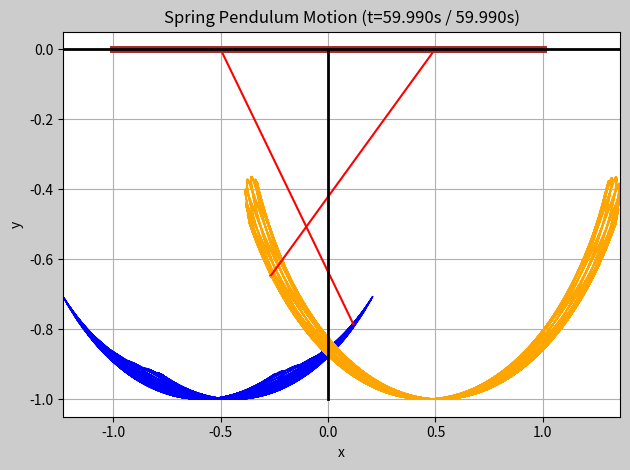

The matplotlib source for this figure:
# -*- coding: utf-8 -*-
"""
Created on Sun Mar 26 22:07:28 2017

Two pendulums of mass m1/m2 are connected to a board
that can translate left and right along the X axis (frictionlness).  
RK4 will be used to model the bob's motion.

Date last modified: 6/17/21          
@author: NEWCOMERGA1
"""

import numpy as np
from scipy.signal import argrelmax, argrelmin
import matplotlib.pyplot as plt
import matplotlib.gridspec as gridspec

# ===================================================
# //////////////////////// FUNCTIONS
# =======================================
def pendulumBoard(s, t, param):
    '''
    Returns right-hand side of board double-pendulum equations, used for RK4
      Inputs
        s      State vector [r  v  phi  w]
        t      Time (not used)
        param   Parameters: mass, length, board mass, gravity  
      Output
        deriv  Derivatives [dr/dt dv/dt dphi/dt dw/dt]
    '''
    # Constants and variables
    m1 = param[0]
    m2 = param[1]
    L1 = param[2]
    L2 = param[3]
    M = param[4]
    g = param[5]
    
    r = s[0]
    v = s[1]
    phi1 = s[2]
    w1 = s[3]
    phi2 = s[4]
    w2 = s[5]
    
    mass_denom = m1*(np.sin(phi1)**2) + m2*(np.sin(phi2)**2) + M
    
    # calculations
    v_accel = ( (m1*np.sin(phi1)* (L1*w1**2 + g*np.cos(phi1)) +  m2*np.sin(phi2)* (L2*w2**2 + g*np.cos(phi2)))
                    / mass_denom )
    w1_accel = -1 / (mass_denom*L1) * (g*np.sin(phi1)*(M+m1+m2) + m1*L1*w1**2*np.sin(phi1)*np.cos(phi1)
                                      + m2*L2*w2**2*np.sin(phi2)*np.cos(phi2) )
    w2_accel = -1 / (mass_denom*L2) * (g*np.sin(phi2)*(M+m1+m2) + m1*L1*w1**2*np.sin(phi1)*np.cos(phi1)
                                      + m2*L2*w2**2*np.sin(phi2)*np.cos(phi2) )
    
    #  Return derivatives
    deriv = np.array([v, v_accel, w1, w1_accel, w2, w2_accel])
    return deriv

    
def rk4(x, t, tau, derivsRK, param):
    """
    Runge-Kutta integrator (4th order)
    Inputs
      x          Array of current values of dependent variables
      t          Independent variable (usually time)
      tau        Step size (usually time step)
      derivsRK   Right hand side of the ODE; derivsRK is the
                 name of the function which returns dx/dt
                 Calling format derivsRK(x,t,param).
      param      Extra parameters passed to derivsRK
    Output
      x          New value of x after a step of size tau
    """

    # Evaluate F1 = f(x,t).
    F1 = derivsRK(x, t, param)  

    # Evaluate F2 = f( x+tau*F1/2, t+tau/2 )
    half_tau = 0.5*tau
    t_half = t + half_tau

    xtemp = x +half_tau*F1
    F2 = derivsRK(xtemp, t_half, param)  
    
    # Evaluate F3 = f( x+tau*F2/2, t+tau/2 )
    xtemp = x + half_tau*F2
    F3 = derivsRK(xtemp, t_half, param)
    
    # Evaluate F4 = f( x+tau*F3, t+tau )
    t_full = t + tau
    xtemp = x + tau*F3
    F4 = derivsRK(xtemp, t_full, param)
    
    # Return x(t+tau) computed from fourth-order R-K
    x += tau/6.*(F1 + 2.*(F2+F3) + F4)

    return x
    

# ===================================================
# //////////////////////// PROGRAM
# =======================================

print(    '''
    Models motion of a pendulum bob attached at the end to a board that can 
    translate freely in the X axis with the fourth order Runge-Kutta method.
    
    Motion Plot::   -Use R/L arrow keys to step forward/backward in time
                    -Use U/D arrow keys to toggle motion plot and parameter plot
    '''
)
# Set constants
pi = np.pi
m1 = 0.1         # mass of pendulum bob 1 (kg)
m2 = 0.1         # mass of pendulum bob 2 (kg)
L1 = 1.0         # length of pendulum 1 (m)
L2 = 1.0         # length of pendulum 2 (m)
c1 = -0.5        # distance of board COM to bob 2 pendulum pin (m)
c2 = 0.5         # distance of board COM to bob 2 pendulum pin (m)
M = 1          # mass of the board (kg)
g = 9.81        # graviational constant (m/s^2)
time = 0.0      # (s)
param = [m1, m2, L1, L2, M, g]    # list of parameters


# Setting initial values
phi10 = pi/180 * 45
phi20 = pi/180 * -60
w10 = 0.0             # initial angular velocity of bob 1
w20 = 0.0             # initial angular velocity of bob 2
r0 = 0               # initial position of the board
v0 = 0.0             # initial velocity of the board

state = np.array([r0, v0, phi10, w10, phi20, w20])        # state vector


# Time step
nStep = 6000    # number of steps
tau = 0.01       # time step (s)

# Lists for plotting
phi1_plot = []           # angular values of bob 1
phi2_plot = []           # angular values of bob 2
x1_plot = []             # x position of bob 1
y1_plot = []             # y position of bob 1
x2_plot = []             # x position of bob 2
y2_plot = []             # y position of bob 2
X_plot = []             # x position of the board
Y_plot = []             # y position of the board
t_plot = []             # time

# Running RK4
for iStep in range(nStep):
    r = state[0]        # position of the board
    phi1 = state[2]      # angular position of bob 1
    phi2 = state[4]      # angular position of bob 2
    
    # storing values
    phi1_plot.append(phi1 * 180/pi)
    phi2_plot.append(phi2 * 180/pi)
    x1_plot.append(L1*np.sin(phi1) + r + c1)
    y1_plot.append(-L1*np.cos(phi1))
    x2_plot.append(L2*np.sin(phi2) + r + c2)
    y2_plot.append(-L2*np.cos(phi2))
    X_plot.append(r)
    Y_plot.append(0)
    t_plot.append(time)
    
    # calculating next state
    state = rk4(state, time, tau, pendulumBoard, param)
        
    # incrementing time
    time += tau    



phi1_argMax = argrelmax(np.array(phi1_plot))[0]
phi1_argMin = argrelmin(np.array(phi1_plot))[0]
phi2_argMax = argrelmax(np.array(phi2_plot))[0]
phi2_argMin = argrelmin(np.array(phi2_plot))[0]

phi1_argExtrema = np.sort(np.concatenate((phi1_argMin, phi1_argMax)))
phi2_argExtrema = np.sort(np.concatenate((phi2_argMin, phi2_argMax)))

phi1_extrema = np.array(phi1_plot)[phi1_argExtrema]
phi2_extrema = np.array(phi2_plot)[phi2_argExtrema]
t1_extrema = np.array(t_plot)[phi1_argExtrema]
t2_extrema = np.array(t_plot)[phi2_argExtrema]

phi1_count = np.linspace(0, len(t1_extrema)-1, len(t1_extrema))
phi2_count = np.linspace(0, len(t2_extrema)-1, len(t2_extrema))

# Post-processing
phi1_wavTime = []
phi2_wavTime = []
phi1_wavelength = []
phi2_wavelength = []
t1_prevMax = -1
t2_prevMax = -1

for i in range(2, len(X_plot)):
    t = t_plot[i-1]
    
    # phi1
    phi1_0 = phi1_plot[i-2]
    phi1_1 = phi1_plot[i-1]
    phi1_2 = phi1_plot[i]
    if phi1_1 > phi1_0 and phi1_1 > phi1_2:
        # max
        if t1_prevMax == -1:
            t1_prevMax = t_plot[i-1]
        else:
            wav = t - t1_prevMax
            phi1_wavelength.append(wav)
            phi1_wavTime.append(t)
            t1_prevMax = t
    
    # phi2
    phi2_0 = phi2_plot[i-2]
    phi2_1 = phi2_plot[i-1]
    phi2_2 = phi2_plot[i]
    if phi2_1 > phi2_0 and phi2_1 > phi2_2:
        # max
        if t2_prevMax == -1:
            t2_prevMax = t
        else:
            wav = t - t2_prevMax
            phi2_wavelength.append(wav)
            phi2_wavTime.append(t)
            t2_prevMax = t
    
    

# Output
print("\nWith constants:")
print("  m1 = {} kg".format(m1))
print("  m2 = {} kg".format(m2))
print("  L1 = {} m".format(L1))
print("  L2 = {} m".format(L2))
print("  M = {} kg".format(M))
print("Initial conditions:")
print("  phi1 = {} deg".format(phi10*180/pi))
print("  phi2 = {} deg".format(phi20*180/pi))
print("  w10 = {} deg/s".format(w10 * 180/pi))
print("  w20 = {} deg/s".format(w20 * 180/pi))
print("  v0 = {} m/s".format(v0))


# Plotting cartesian motion, radial motion, and angular motion
curr_pos = -1
plotMotion = True
def updateChart():
    global ax1, fig1, ax2, ax3, ax4
    
    if plotMotion:
        if not ax1.get_visible():
            ax1.set_visible(True)
        if ax2.get_visible():
            ax2.set_visible(False)
        if ax3.get_visible():
            ax3.set_visible(False)
        if ax4.get_visible():
            ax4.set_visible(False)
    
        ax1.cla()

        minX = np.min([np.min(x1_plot), np.min(x2_plot), np.min(X_plot)])
        maxX = np.max([np.max(x1_plot), np.max(x2_plot), np.max(X_plot)])
        minY = np.min([np.min(y1_plot), np.min(y2_plot), np.min(Y_plot)])
        maxY = np.max([np.max(y1_plot), np.max(y2_plot), np.max(Y_plot)])
        L = np.max([L1, L2])
        
        ax1.scatter(x1_plot[curr_pos], y1_plot[curr_pos], s=5, color='r')
        ax1.scatter(x2_plot[curr_pos], y2_plot[curr_pos], s=5, color='g')
        ax1.plot(x1_plot[0:curr_pos], y1_plot[0:curr_pos], lw=1, color='blue')
        ax1.plot(x2_plot[0:curr_pos], y2_plot[0:curr_pos], lw=1, color='orange')
        ax1.set_title("Spring Pendulum Motion (t={:.3f}s / {:.3f}s)".format(t_plot[curr_pos], t_plot[-1]))
        ax1.set_xlabel("x")
        ax1.set_xlim(minX, maxX)
        ax1.set_ylabel("y")
        ax1.grid(True)
        ax1.plot([X_plot[curr_pos]+c1,x1_plot[curr_pos]],[Y_plot[curr_pos],y1_plot[curr_pos]], color='r', linestyle='-')
        ax1.plot([X_plot[curr_pos]+c2,x2_plot[curr_pos]],[Y_plot[curr_pos],y2_plot[curr_pos]], color='r', linestyle='-')
        ax1.plot([X_plot[curr_pos]-1, X_plot[curr_pos]+1], [0,0], color="brown", lw=5)
            
        # Drawing pendulum and data
        ax1.plot([0,0],[0,minY], color='k', linestyle='-', linewidth=2)
        ax1.plot([minX-L/2,maxX+L/2],[0,0], color='k', linestyle='-', linewidth=2)
        
    if not plotMotion:
        if ax1.get_visible():
            ax1.set_visible(False)
        if not ax2.get_visible():
            ax2.set_visible(True)
        if not ax3.get_visible():
            ax3.set_visible(True)
        if not ax4.get_visible():
            ax4.set_visible(True)

        ax2.cla()
        ax3.cla()
        ax4.cla()

        ax2.plot(t_plot, X_plot)
        ax2.set_title("Translation of the Board")
        ax2.set_xlabel("time(s)")
        ax2.grid(True)
        
        ax3.plot(t_plot, phi1_plot)
        ax3.set_title("Angular Motion of the Bob 1")
        ax3.set_xlabel("time(s)")
        ax3.set_ylabel(r"$\phi$")
        ax3.grid(True)

        ax4.plot(t_plot, phi2_plot)
        ax4.set_title("Angular Motion of the Bob 2")
        ax4.set_xlabel("time(s)")
        ax4.set_ylabel(r"$\phi$")
        ax4.grid(True)


    fig1.tight_layout()
    fig1.canvas.draw()
    
def press(e):
    global curr_pos, plotMotion
    
    if e.key == 'left':
        curr_pos -= 20
    elif e.key == 'right':
        curr_pos += 20
    elif e.key == "up":
        plotMotion = not plotMotion
    elif e.key == "down":
        plotMotion = not plotMotion
    else:
        return
    
    curr_pos = curr_pos % len(X_plot)

    updateChart()

fig1 = plt.figure(1, facecolor="0.80")
fig1.canvas.mpl_connect('key_press_event', press)
spec1 = gridspec.GridSpec(ncols=1, nrows=3, figure=fig1)
ax1 = fig1.add_subplot(spec1[:, 0])
ax2 = fig1.add_subplot(spec1[0, 0])
ax3 = fig1.add_subplot(spec1[1, 0])
ax4 = fig1.add_subplot(spec1[2, 0])

updateChart()

if False:
    fig2 = plt.figure(2)
    ax_2 = fig2.add_subplot(111)
    ax_2.plot(phi1_wavTime, phi1_wavelength, label="Bob #1")
    ax_2.plot(phi2_wavTime, phi2_wavelength, label="Bob #2")
    ax_2.grid()
    ax_2.legend()
    ax_2.set_title("Wavelength of Pendulums")
    ax_2.set_xlabel("Time(s)")
    ax_2.set_ylabel("Wavelength (s)")    
    
    fig3 = plt.figure(3)
    ax_3 = fig3.add_subplot(111)
    ax_3.plot(t1_extrema, phi1_count, label="Bob #1")
    ax_3.plot(t2_extrema, phi2_count, label="Bob #2")
    ax_3.grid()
    ax_3.legend()
    ax_3.set_title("Extrema Counter")
    ax_3.set_xlabel("Time(s)")
    ax_3.set_ylabel("# Extrema")    
   






    